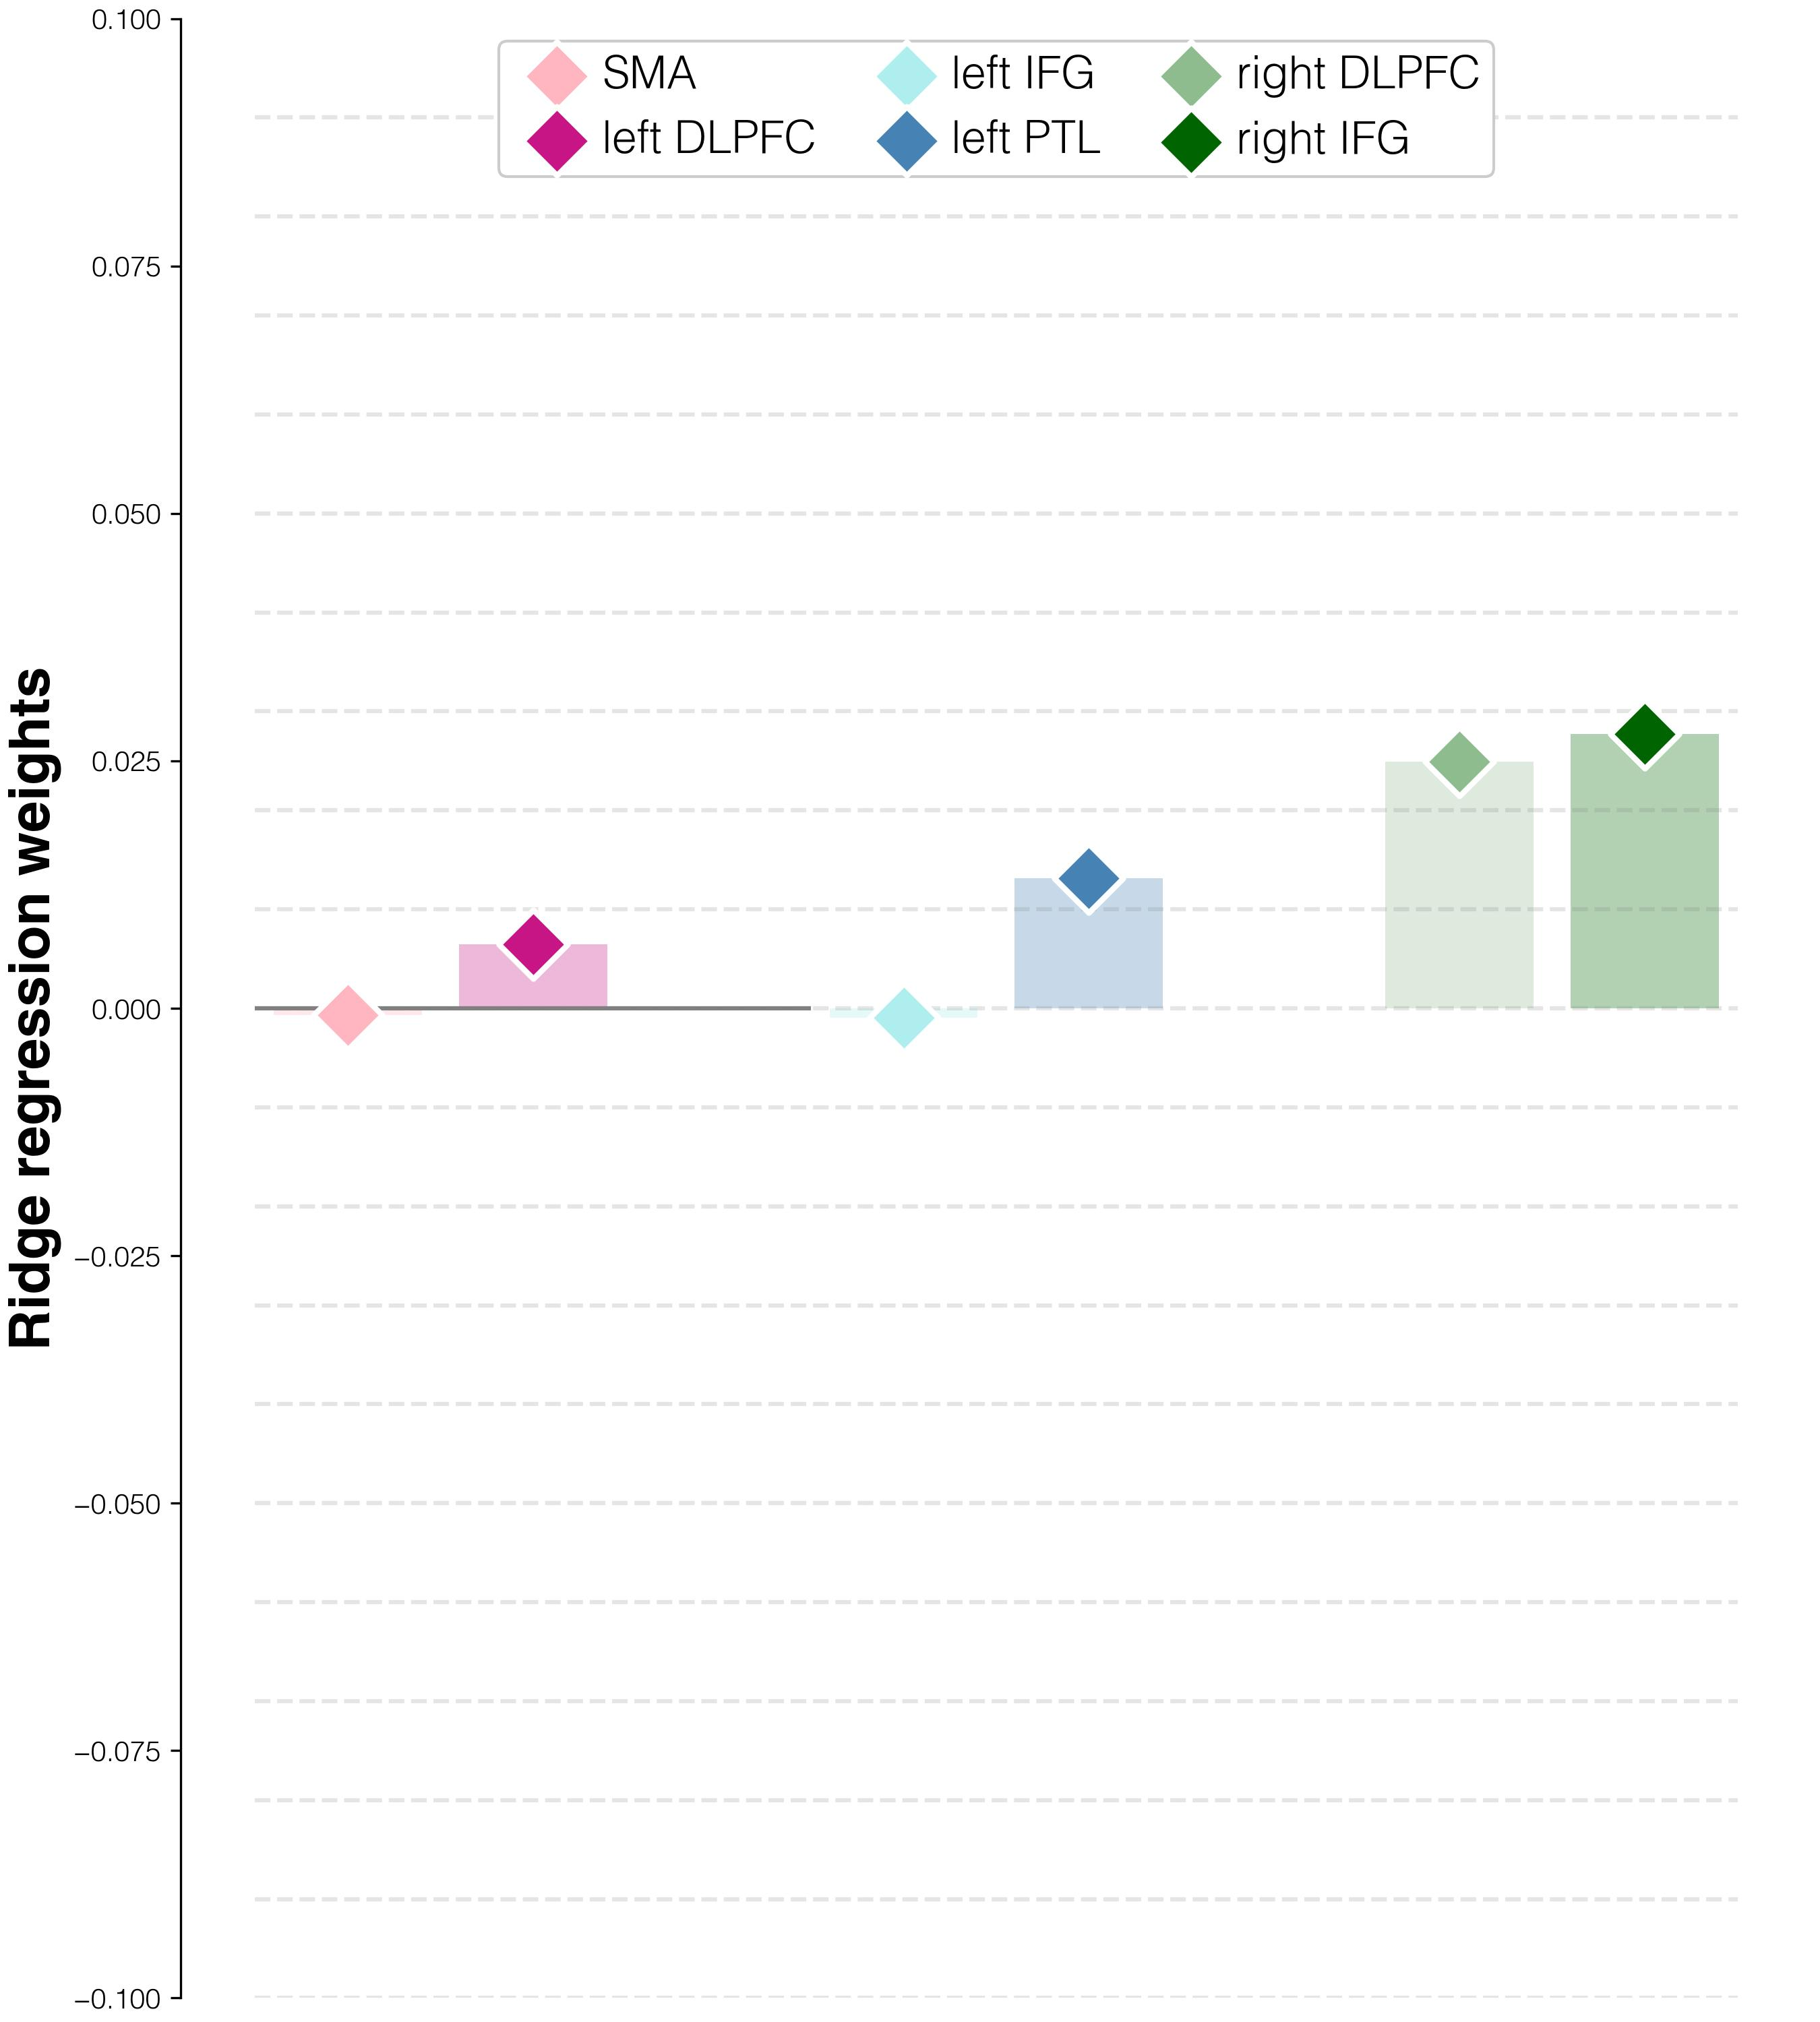

Values plotted in this chart, from the file beside it:
target	predictor	average_regression_weights	95%_CI	FDR_p	raw_p
weights T3-T2	L_SMA_T3 T3	-0.00069	(-0.16442, -0.03591)	0.001	0.8734
weights T3-T2	L_DLPFC_T3 T3	0.00649	(-0.15754, -0.02926)	0.001	0.0048
weights T3-T2	L_IFGorb_T3 T3	-0.00093	(-0.16454, -0.03654)	0.001	0.8878
weights T3-T2	L_PTL_T3 T3	0.01314	(-0.15076, -0.02277)	0.001	0.001
weights T3-T2	R_DLPFC_T3 T3	0.02495	(-0.13903, -0.00999)	0.001	0.001
weights T3-T2	R_IFGorb_T3 T3	0.02769	(-0.13626, -0.00691)	0.001	0.001
